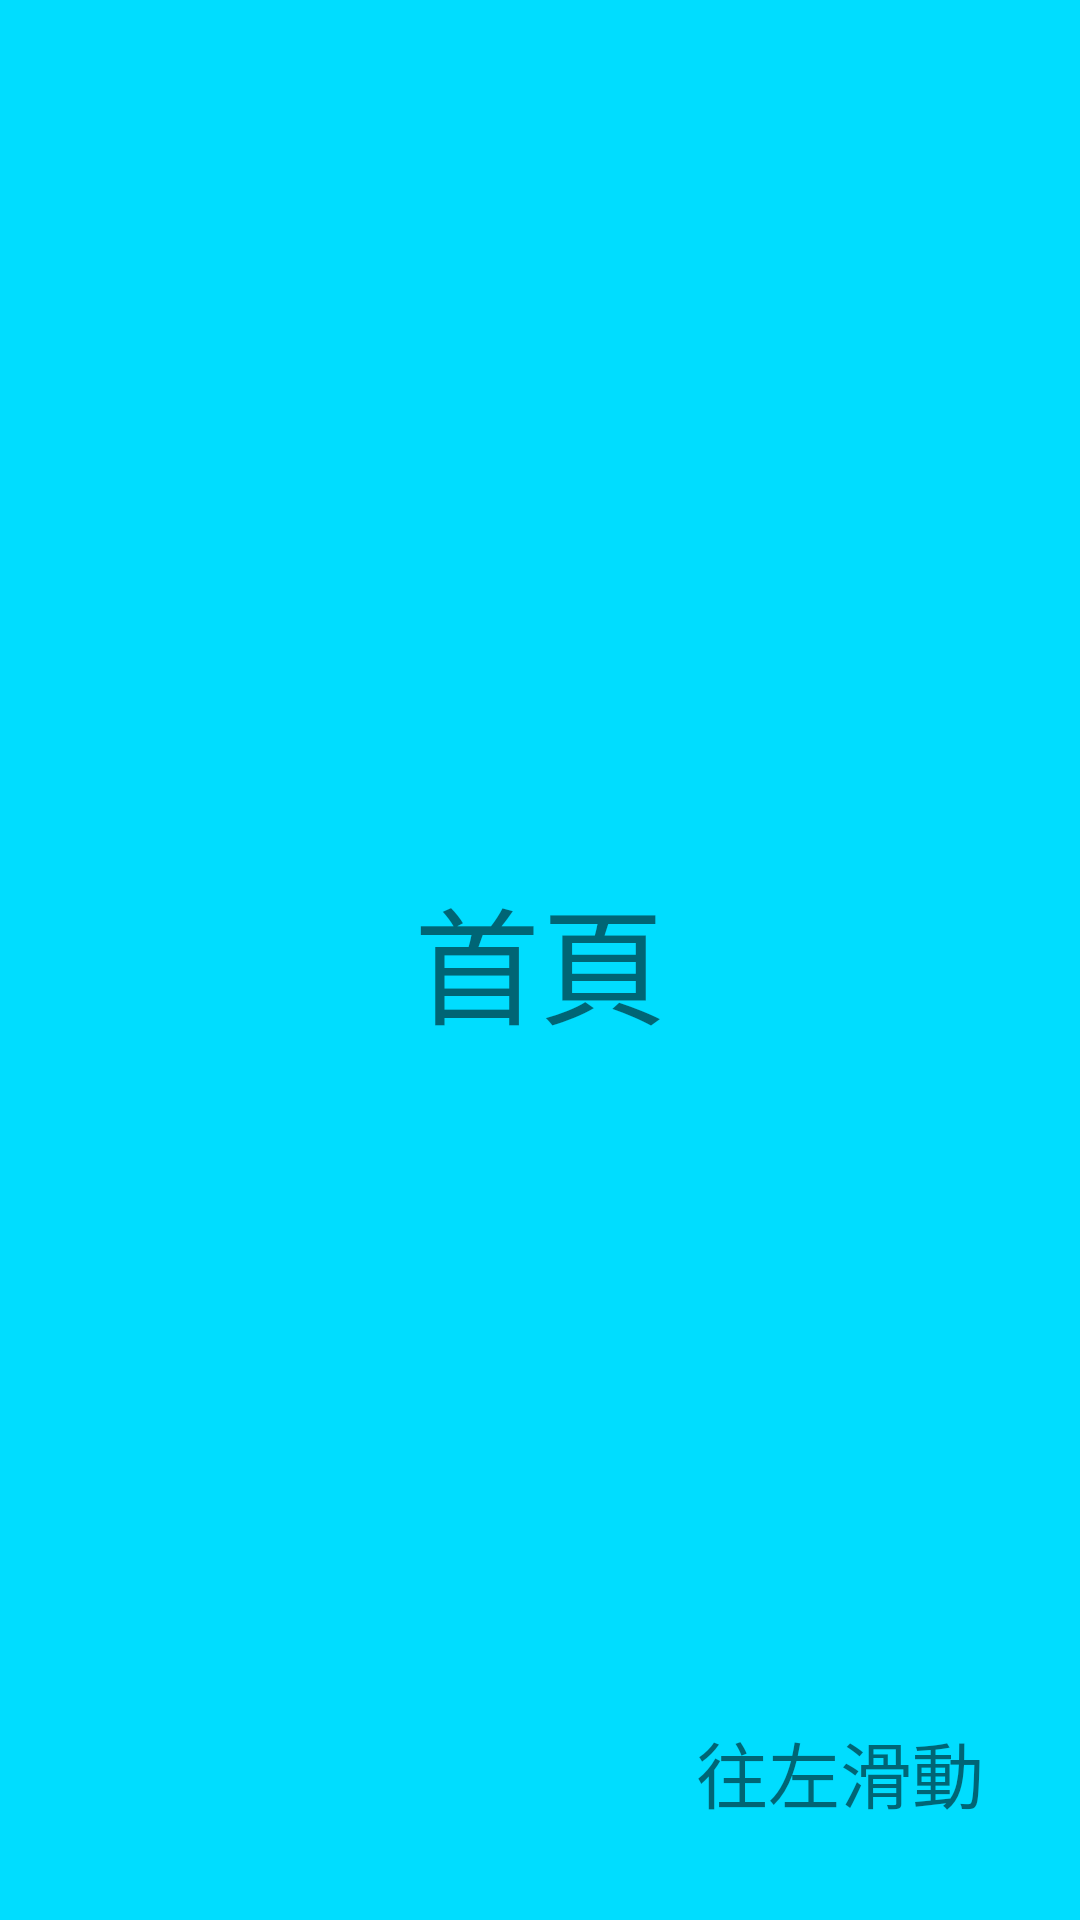

Layout XML and referenced resources for this Android screen:
<!-- AndroidManifest.xml: application theme Theme.Lab5_Fragment_ViewPager -->
<!-- res/layout/fragment_first.xml -->
<?xml version="1.0" encoding="utf-8"?>
<androidx.constraintlayout.widget.ConstraintLayout xmlns:android="http://schemas.android.com/apk/res/android"
    xmlns:app="http://schemas.android.com/apk/res-auto"
    xmlns:tools="http://schemas.android.com/tools"
    android:layout_width="match_parent"
    android:layout_height="match_parent"
    android:background="@android:color/holo_blue_bright"
    tools:context=".FirstFragment">


    <TextView
        android:id="@+id/textView2"
        android:layout_width="wrap_content"
        android:layout_height="wrap_content"
        android:text="@string/fragment_home"
        android:textSize="42sp"
        app:layout_constraintBottom_toBottomOf="parent"
        app:layout_constraintEnd_toEndOf="parent"
        app:layout_constraintStart_toStartOf="parent"
        app:layout_constraintTop_toTopOf="parent" />

    <TextView
        android:id="@+id/textView3"
        android:layout_width="wrap_content"
        android:layout_height="wrap_content"
        android:layout_marginEnd="32dp"
        android:layout_marginBottom="32dp"
        android:text="@string/move_left"
        android:textSize="24sp"
        app:layout_constraintBottom_toBottomOf="parent"
        app:layout_constraintEnd_toEndOf="parent" />
</androidx.constraintlayout.widget.ConstraintLayout>
<!-- resources referenced by this layout -->
<resources>
  <string name="fragment_home">首頁</string>
  <string name="move_left">往左滑動</string>
  <style name="Theme.Lab5_Fragment_ViewPager" parent="Theme.MaterialComponents.DayNight.DarkActionBar">
          
          <item name="colorPrimary">@color/purple_500</item>
          <item name="colorPrimaryVariant">@color/purple_700</item>
          <item name="colorOnPrimary">@color/white</item>
          
          <item name="colorSecondary">@color/teal_200</item>
          <item name="colorSecondaryVariant">@color/teal_700</item>
          <item name="colorOnSecondary">@color/black</item>
          
          <item name="android:statusBarColor" tools:targetApi="l">?attr/colorPrimaryVariant</item>
          
      </style>
  <!-- not gathered from this repository: default colours our renderer supplied (Android Studio template values) -->
  <color name="purple_500">#FF6200EE</color>
  <color name="purple_700">#FF3700B3</color>
  <color name="teal_200">#FF03DAC5</color>
  <color name="teal_700">#FF018786</color>
  <color name="black">#FF000000</color>
  <color name="white">#FFFFFFFF</color>
</resources>
